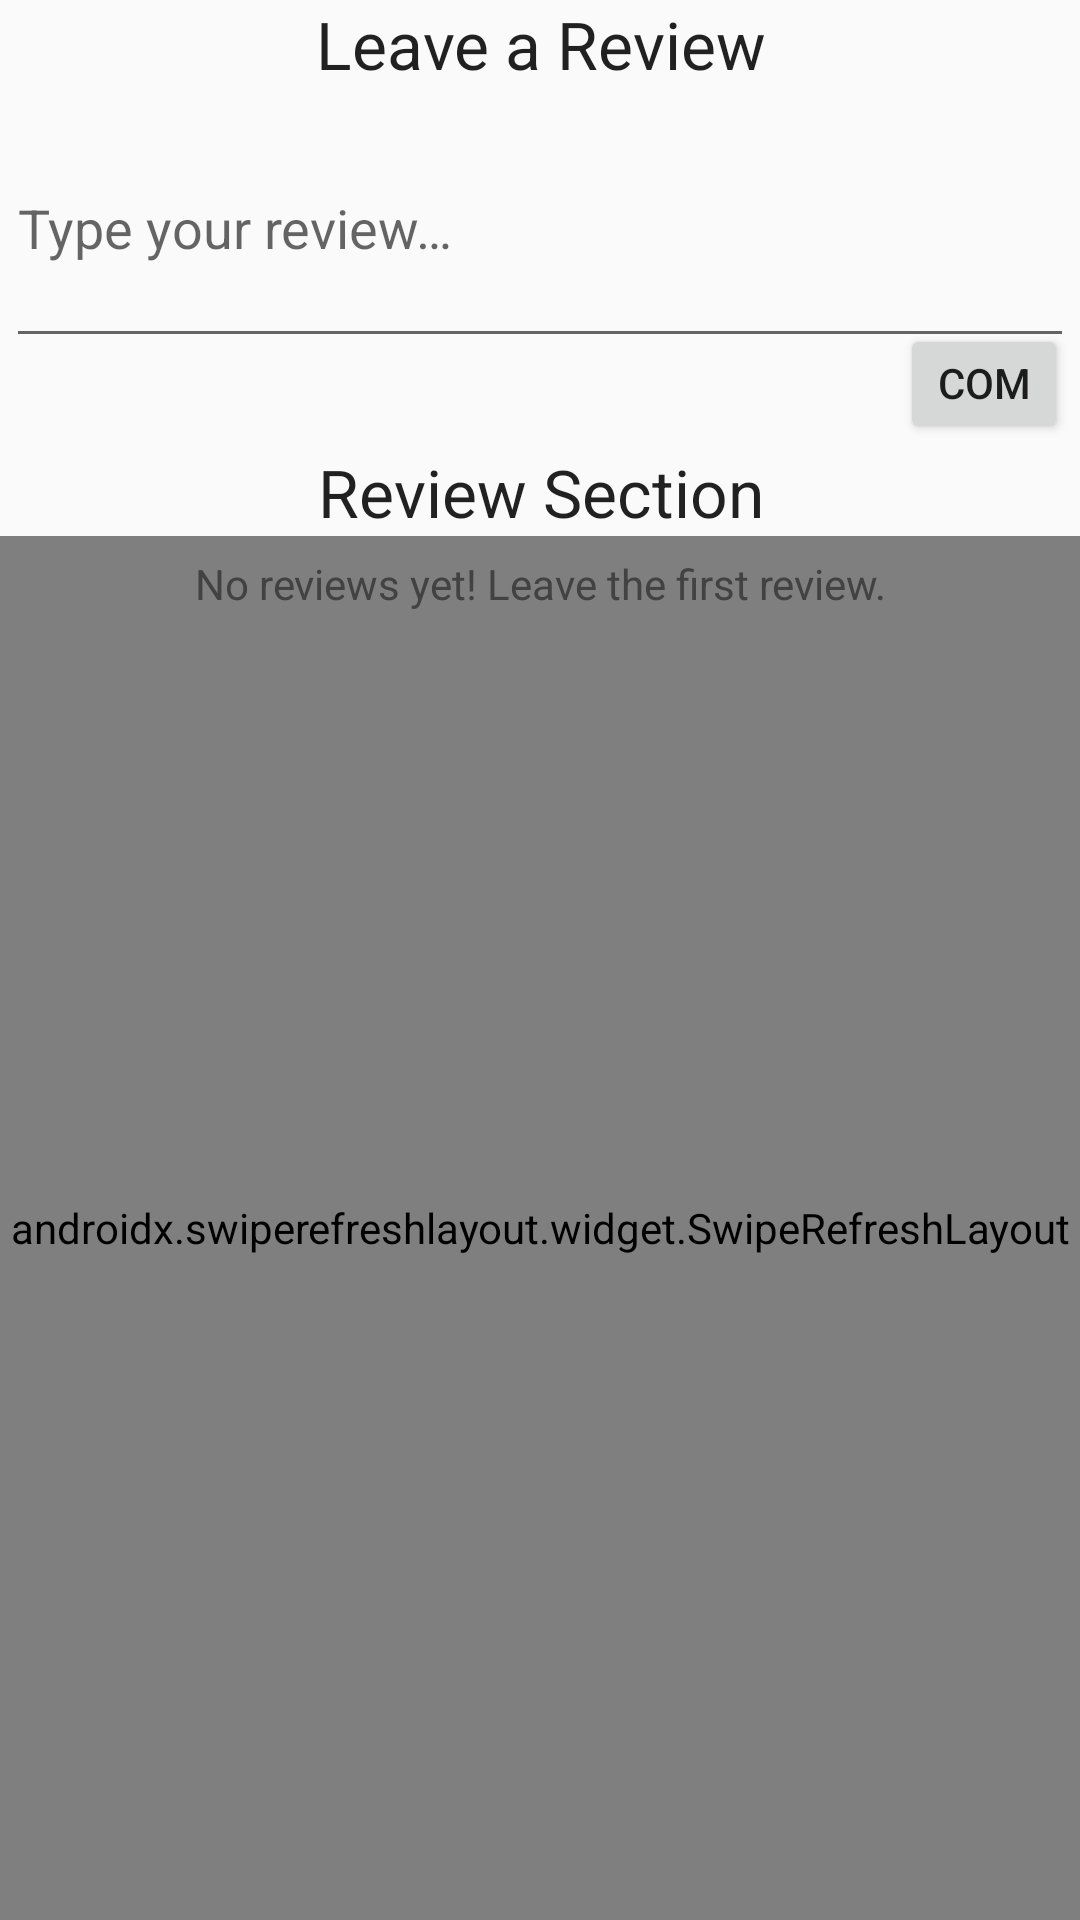

Reconstruct the res/layout file that produces this screen, plus the resources it refers to.
<!-- AndroidManifest.xml: application theme Theme.Design.Light.NoActionBar -->
<!-- res/layout/activity_review_section.xml -->
<?xml version="1.0" encoding="utf-8"?>
<RelativeLayout
    xmlns:android="http://schemas.android.com/apk/res/android"
    xmlns:app="http://schemas.android.com/apk/res-auto"
    xmlns:tools="http://schemas.android.com/tools"
    android:layout_width="match_parent"
    android:layout_height="match_parent"
    tools:context=".activities.ReviewSectionActivity">

    <TextView
        android:id="@+id/tvReview"
        android:layout_width="match_parent"
        android:layout_height="wrap_content"
        android:layout_alignParentStart="true"
        android:layout_alignParentTop="true"
        android:layout_alignParentEnd="true"
        android:layout_marginStart="0dp"
        android:layout_marginTop="0dp"
        android:layout_marginEnd="0dp"
        android:gravity="center_horizontal"
        android:text="@string/leave_a_review"
        android:textAppearance="@style/TextAppearance.AppCompat.Large" />

    <EditText
        android:id="@+id/etReview"
        android:layout_width="match_parent"
        android:layout_height="90dp"
        android:layout_below="@id/tvReview"
        android:layout_alignParentStart="true"
        android:layout_alignParentEnd="true"
        android:layout_marginStart="2dp"
        android:layout_marginTop="0dp"
        android:layout_marginEnd="2dp"
        android:layout_marginBottom="0dp"
        android:hint="@string/type_your_review" />

    <Button
        android:id="@+id/btnPostReview"
        android:layout_width="100dp"
        android:layout_height="40dp"
        android:layout_alignBottom="@+id/etReview"
        android:layout_alignParentStart="true"
        android:layout_alignParentEnd="true"
        android:layout_marginStart="300dp"
        android:layout_marginEnd="4dp"
        android:layout_marginBottom="-29dp"
        android:text="@string/comment" />

    <TextView
        android:id="@+id/tvReviewSectionLayout"
        android:layout_width="match_parent"
        android:layout_height="wrap_content"
        android:layout_below="@+id/btnPostReview"
        android:layout_alignParentStart="true"
        android:layout_alignParentEnd="true"
        android:layout_marginStart="0dp"
        android:layout_marginTop="30dp"
        android:layout_marginEnd="0dp"
        android:gravity="center_horizontal"
        android:text="Review Section"
        android:textAppearance="@style/TextAppearance.AppCompat.Large" />

    <TextView
        android:id="@+id/tvNoReviews"
        android:layout_width="match_parent"
        android:layout_height="match_parent"
        android:layout_marginStart="0dp"
        android:layout_marginTop="185dp"
        android:layout_marginEnd="0dp"
        android:elevation="10dp"
        android:gravity="center_horizontal"
        android:text="No reviews yet! Leave the first review."
        android:textAppearance="@style/TextAppearance.AppCompat.Small"
        android:textColor="@color/cardview_dark_background" />

    <androidx.swiperefreshlayout.widget.SwipeRefreshLayout
        android:id="@+id/swipeContainer"
        android:layout_width="match_parent"
        android:layout_height="match_parent"
        android:layout_below="@+id/tvReviewSectionLayout">

        <androidx.recyclerview.widget.RecyclerView
            android:id="@+id/rvReviews"
            android:layout_width="match_parent"
            android:layout_height="match_parent"
            android:layout_alignParentStart="true"
            android:layout_alignParentEnd="true"
            android:layout_alignParentBottom="true"
            android:padding="8dp">

        </androidx.recyclerview.widget.RecyclerView>

    </androidx.swiperefreshlayout.widget.SwipeRefreshLayout>
</RelativeLayout>
<!-- resources referenced by this layout -->
<resources>
  <string name="comment">Comment</string>
  <string name="leave_a_review">Leave a Review</string>
  <string name="type_your_review">Type your review…</string>
</resources>
